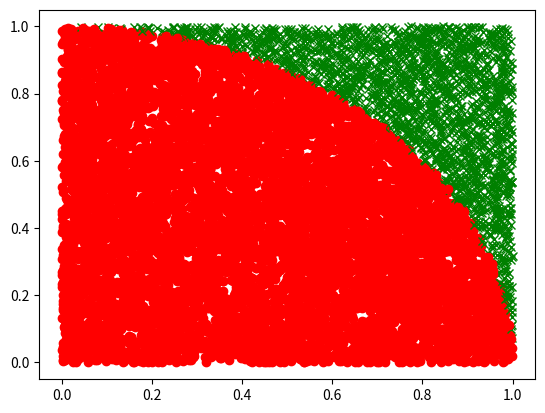

Here is the Python script that generated this plot:
#calculo de pi mediante integral 

import random as rnd
import math as m
import matplotlib.pyplot as plt

suma = 0
N = 10000
for i in range (N):
    x = rnd.random()
    y = rnd.random()
    if y < m.sqrt( 1 - x** 2 ):
        suma = suma + 1
        plt.plot(x,y,"ro")
    else:
        plt.plot(x,y,"gx")
integral =suma/N
pi=integral* 4
print (pi)
plt.show()
